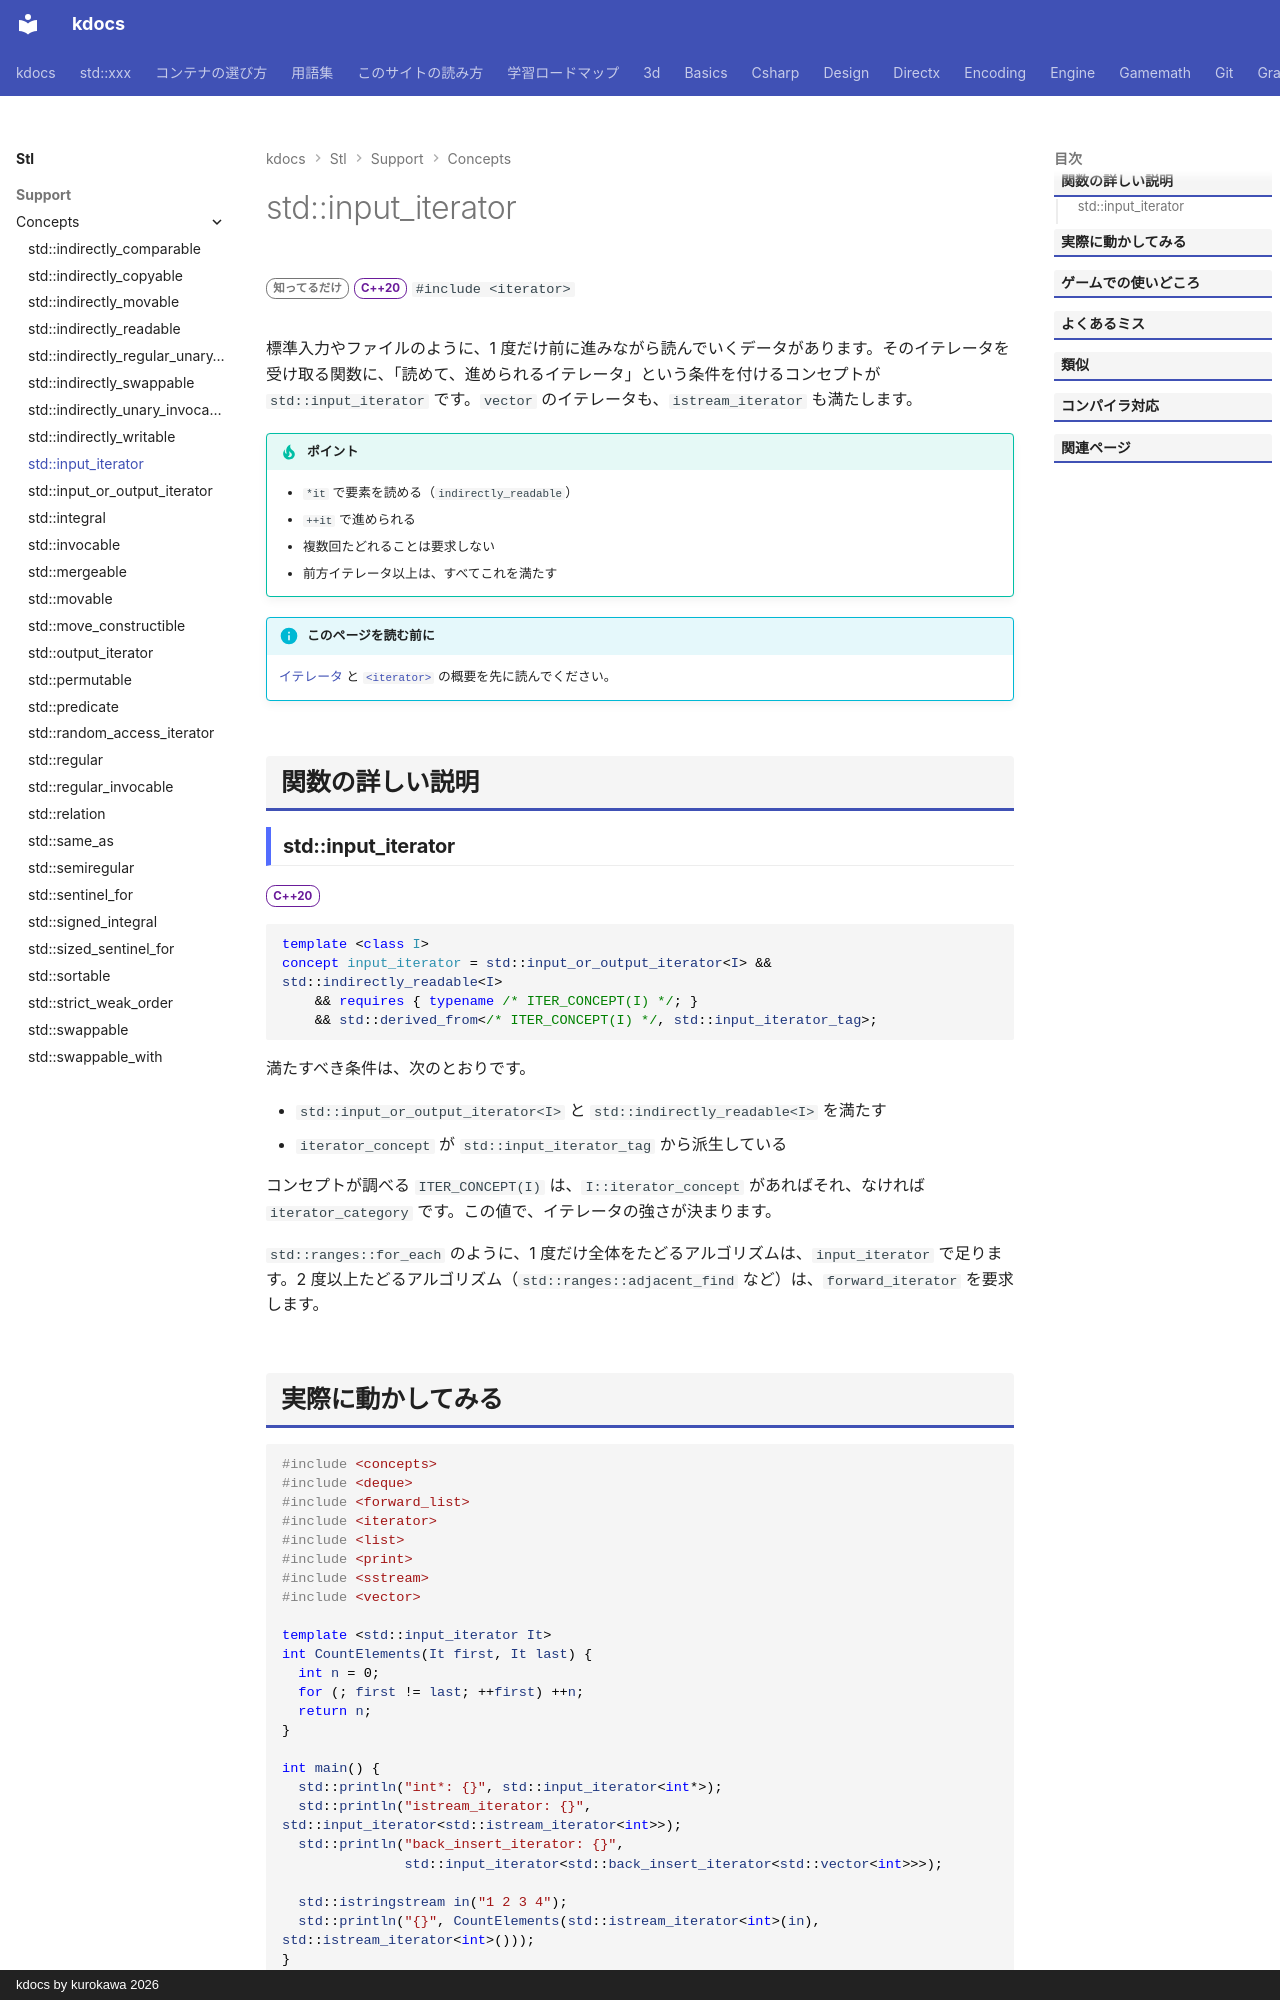

repository: qwzxdf/kdocs · page: stl/support/concepts/input_iterator/index.html · generator: mkdocs · copyright: kdocs by kurokawa 2026

---
title: std::input_iterator
summary: "要素を読みながら進められるイテレータを要求する。"
order: 900
group: コンセプト（<concepts>）
tags:
  - 型・言語サポート
---

# std::input_iterator

<div class="page-badges" markdown>
<span class="rank rank-rare">知ってるだけ</span>
<span class="ver ver-20">C++20</span>
`#include <iterator>`
</div>

標準入力やファイルのように、1 度だけ前に進みながら読んでいくデータがあります。そのイテレータを受け取る関数に、「読めて、進められるイテレータ」という条件を付けるコンセプトが `std::input_iterator` です。`vector` のイテレータも、`istream_iterator` も満たします。

!!! tip "ポイント"
    - `*it` で要素を読める（`indirectly_readable`）
    - `++it` で進められる
    - 複数回たどれることは要求しない
    - 前方イテレータ以上は、すべてこれを満たす

!!! info "このページを読む前に"
    [イテレータ](../../../basics/iterator.md) と [`<iterator>`](../iterator.md) の概要を先に読んでください。

## 関数の詳しい説明

### std::input_iterator {#input_iterator}

<span class="ver ver-20">C++20</span>

```cpp
template <class I>
concept input_iterator = std::input_or_output_iterator<I> && std::indirectly_readable<I>
    && requires { typename /* ITER_CONCEPT(I) */; }
    && std::derived_from</* ITER_CONCEPT(I) */, std::input_iterator_tag>;
```

満たすべき条件は、次のとおりです。

- `std::input_or_output_iterator<I>` と `std::indirectly_readable<I>` を満たす
- `iterator_concept` が `std::input_iterator_tag` から派生している

コンセプトが調べる `ITER_CONCEPT(I)` は、`I::iterator_concept` があればそれ、なければ `iterator_category` です。この値で、イテレータの強さが決まります。

`std::ranges::for_each` のように、1 度だけ全体をたどるアルゴリズムは、`input_iterator` で足ります。2 度以上たどるアルゴリズム（`std::ranges::adjacent_find` など）は、`forward_iterator` を要求します。
